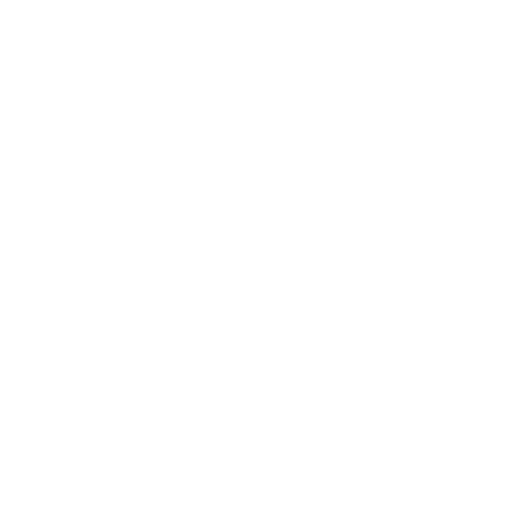
t = 0.00 s
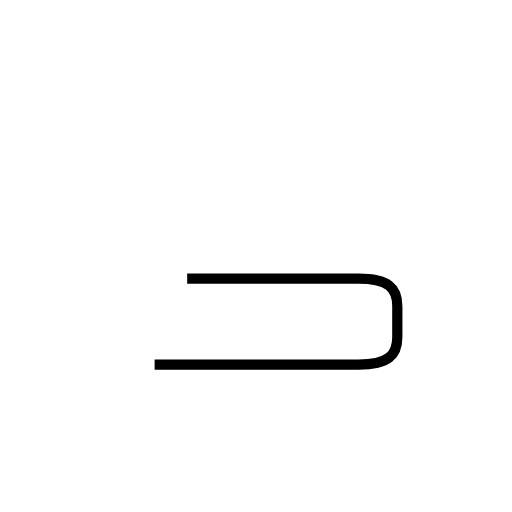
t = 1.51 s
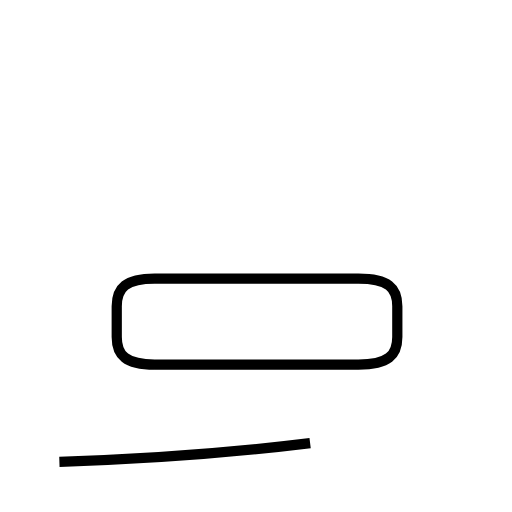
t = 2.75 s
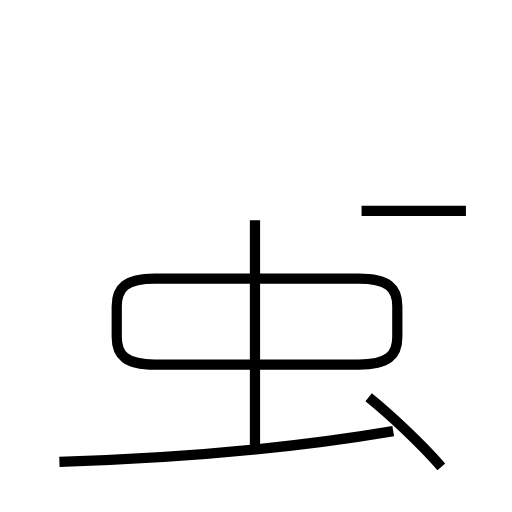
t = 4.28 s
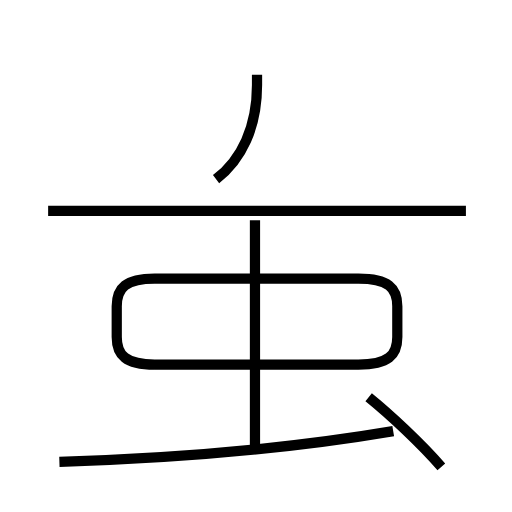
t = 5.54 s
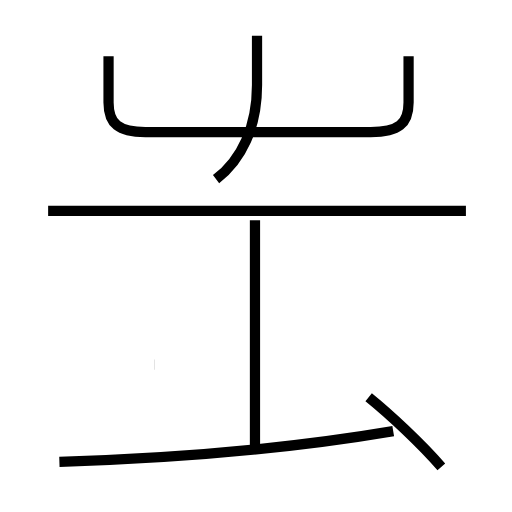
t = 6.91 s

The animated SVG that drew these frames (rendered in a browser with its animation timeline set to each time). Animation: 7 SMIL elements (animate=7); one cycle of 6.91 s.

<?xml version='1.0' encoding='utf-8'?>
<svg viewBox="0.0 -6.0 50.0 50.0" version="1.1" xmlns="http://www.w3.org/2000/svg"><rect x="-1000" y="-1000" width="2000" height="2000" stroke="white" fill="white" /><g style="fill:none;stroke:#000000;stroke-width:1"><path d="M 15.1 -8.4 L 35.0 -8.4 C 37.9 -8.4 38.8 -9.3 38.8 -11.1 L 38.8 -14.1 C 38.8 -15.9 37.9 -16.8 35.0 -16.8 L 15.1 -16.8 C 12.3 -16.8 11.4 -15.9 11.4 -14.1 L 11.4 -11.1 C 11.4 -9.3 12.3 -8.4 15.1 -8.4 Z " transform="translate(0.0 38.0)" stroke-dasharray="67.13999911872627" stroke-dashoffset="67.13999911872627"><animate attributeName="stroke-dashoffset" from="67.13999911872627" to="0" dur="2.0141999735617877s" begin="0s; anim_end.end" fill="freeze" id="anim0" /></path><path d="M 5.8 1.1 C 15.6 0.8 27.8 -0.1 38.4 -1.9 " transform="translate(0.0 38.0)" stroke-dasharray="32.76166132214458" stroke-dashoffset="32.76166132214458"><animate attributeName="stroke-dashoffset" from="32.76166132214458" to="0" dur="0.9828498396643375s" begin="anim0.end" fill="freeze" id="anim1" /></path><path d="M 24.9 0.2 L 24.9 -22.5 " transform="translate(0.0 38.0)" stroke-dasharray="22.7" stroke-dashoffset="22.7"><animate attributeName="stroke-dashoffset" from="22.7" to="0" dur="0.6809999999999999s" begin="anim1.end" fill="freeze" id="anim2" /></path><path d="M 43.1 1.6 C 41.1 -0.7 38.1 -3.5 36.0 -5.2 " transform="translate(0.0 38.0)" stroke-dasharray="9.841267044658707" stroke-dashoffset="9.841267044658707"><animate attributeName="stroke-dashoffset" from="9.841267044658707" to="0" dur="0.2952380113397612s" begin="anim2.end" fill="freeze" id="anim3" /></path><path d="M 45.5 -23.4 L 4.7 -23.4 " transform="translate(0.0 38.0)" stroke-dasharray="40.8" stroke-dashoffset="40.8"><animate attributeName="stroke-dashoffset" from="40.8" to="0" dur="1.224s" begin="anim3.end" fill="freeze" id="anim4" /></path><path d="M 21.1 -26.5 C 23.6 -28.4 25.1 -31.6 25.1 -35.7 L 25.1 -40.5 " transform="translate(0.0 38.0)" stroke-dasharray="15.203068009901381" stroke-dashoffset="15.203068009901381"><animate attributeName="stroke-dashoffset" from="15.203068009901381" to="0" dur="0.4560920402970414s" begin="anim4.end" fill="freeze" id="anim5" /></path><path d="M 10.6 -38.5 L 10.6 -34.0 C 10.6 -31.9 11.6 -31.1 14.2 -31.1 L 36.2 -31.1 C 38.9 -31.1 39.9 -31.9 39.9 -34.0 L 39.9 -38.5" transform="translate(0.0 38.0)" stroke-dasharray="41.84352975269332" stroke-dashoffset="41.84352975269332"><animate attributeName="stroke-dashoffset" from="41.84352975269332" to="0" dur="1.2553058925807996s" begin="anim5.end" fill="freeze" id="anim_end" /></path></g></svg>
